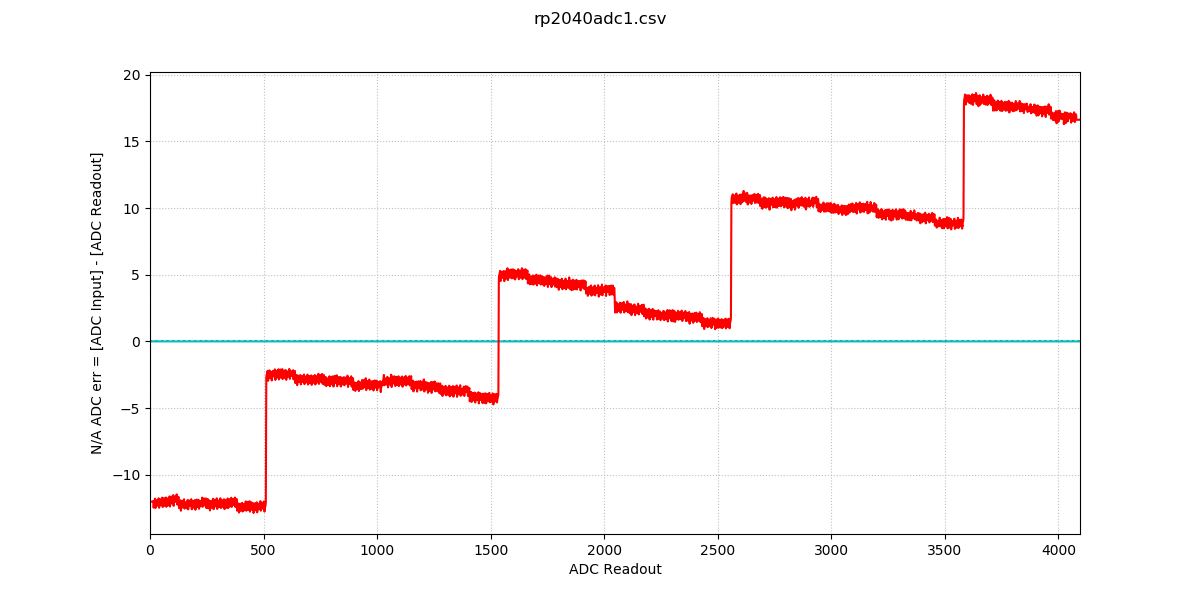

The file beside this chart, header and first rows:
0, 12, 12, 12, 12, 13, 12, 12, 12, 12, 13, 12, 12
1, 12, 11, 12, 13, 12, 12, 12, 12, 12, 12, 13, 12
2, 13, 12, 12, 11, 12, 13, 13, 12, 13, 12, 13, 12
3, 12, 12, 13, 13, 13, 13, 12, 13, 13, 13, 12, 13
4, 12, 13, 13, 13, 13, 12, 13, 13, 13, 12, 13, 12
5, 12, 13, 13, 13, 13, 13, 13, 13, 13, 13, 13, 13
6, 13, 13, 13, 13, 12, 13, 13, 13, 13, 13, 12, 13
7, 12, 13, 13, 13, 12, 12, 13, 12, 12, 12, 13, 13
8, 13, 13, 13, 13, 12, 13, 13, 13, 13, 13, 13, 13
9, 14, 13, 13, 13, 13, 13, 13, 14, 13, 14, 13, 13
10, 13, 14, 14, 14, 14, 13, 13, 13, 13, 13, 13, 13
11, 13, 14, 14, 13, 13, 13, 13, 13, 13, 14, 13, 13
12, 13, 14, 14, 14, 14, 14, 13, 14, 13, 14, 13, 14
13, 13, 14, 14, 14, 13, 14, 13, 13, 14, 14, 13, 13
14, 13, 13, 14, 13, 13, 14, 13, 13, 13, 14, 14, 14
15, 14, 13, 13, 14, 14, 14, 14, 14, 14, 14, 13, 14
16, 14, 13, 15, 14, 14, 14, 14, 14, 14, 14, 14, 14
17, 14, 15, 14, 16, 14, 13, 14, 13, 14, 14, 14, 14
18, 14, 13, 14, 14, 14, 15, 14, 14, 14, 14, 14, 14
19, 14, 15, 14, 14, 14, 15, 14, 15, 15, 15, 14, 14
20, 16, 16, 14, 14, 14, 14, 15, 16, 15, 15, 14, 14
21, 14, 15, 15, 15, 15, 14, 15, 14, 15, 15, 15, 15
22, 16, 15, 15, 15, 16, 14, 14, 14, 15, 16, 16, 15
23, 14, 15, 15, 16, 15, 15, 14, 16, 16, 15, 16, 15
24, 15, 16, 16, 14, 15, 15, 14, 14, 16, 16, 16, 15
25, 16, 15, 15, 16, 16, 16, 16, 15, 16, 16, 16, 16
26, 14, 16, 15, 16, 16, 15, 16, 16, 15, 16, 16, 16
27, 16, 17, 16, 16, 16, 15, 16, 16, 16, 16, 16, 16
28, 16, 16, 16, 16, 16, 16, 16, 16, 16, 16, 16, 16
29, 16, 16, 16, 16, 17, 16, 16, 16, 16, 16, 16, 16
30, 17, 16, 16, 16, 16, 16, 16, 16, 16, 16, 16, 16
31, 16, 16, 16, 17, 16, 16, 16, 17, 17, 16, 16, 16
32, 16, 17, 17, 16, 16, 17, 17, 16, 17, 16, 16, 16
33, 17, 17, 17, 17, 16, 16, 16, 16, 17, 17, 17, 16
34, 17, 16, 17, 17, 17, 17, 17, 17, 17, 16, 17, 17
35, 17, 17, 17, 17, 16, 17, 16, 16, 17, 17, 17, 17
36, 17, 16, 17, 17, 16, 17, 17, 17, 17, 17, 17, 17
37, 16, 17, 17, 17, 17, 17, 17, 17, 17, 17, 17, 17
38, 17, 17, 17, 17, 17, 17, 17, 17, 18, 18, 17, 17
39, 17, 17, 17, 17, 18, 17, 17, 17, 18, 17, 17, 17
40, 17, 18, 18, 17, 17, 17, 17, 17, 17, 17, 17, 18
41, 17, 18, 18, 18, 18, 17, 17, 18, 18, 17, 17, 17
42, 17, 18, 17, 17, 18, 17, 18, 18, 17, 17, 17, 17
43, 17, 18, 18, 18, 18, 18, 18, 17, 17, 17, 17, 18
44, 19, 18, 18, 18, 18, 18, 18, 18, 18, 18, 18, 17
45, 18, 19, 17, 18, 18, 18, 17, 18, 19, 18, 18, 19
46, 18, 18, 18, 18, 18, 18, 18, 18, 18, 18, 18, 18
47, 18, 18, 19, 18, 18, 18, 18, 18, 18, 18, 18, 18
48, 18, 19, 18, 18, 18, 18, 18, 19, 19, 18, 18, 18
49, 18, 19, 18, 18, 18, 18, 18, 18, 19, 18, 19, 18
50, 18, 19, 18, 18, 19, 18, 18, 19, 19, 19, 19, 18
51, 19, 19, 19, 19, 19, 19, 19, 19, 18, 18, 18, 18
52, 18, 18, 19, 19, 19, 18, 18, 18, 19, 18, 19, 19
53, 19, 19, 19, 18, 19, 19, 19, 18, 19, 19, 20, 19
54, 19, 19, 19, 19, 19, 19, 19, 19, 19, 19, 19, 19
55, 19, 19, 19, 19, 20, 20, 19, 18, 19, 19, 19, 19
56, 19, 20, 19, 19, 19, 19, 19, 19, 19, 20, 20, 19
57, 19, 19, 20, 19, 19, 19, 19, 19, 19, 19, 20, 19
58, 20, 20, 20, 20, 19, 19, 19, 19, 19, 20, 20, 20
59, 19, 20, 19, 19, 20, 19, 20, 20, 20, 20, 19, 19
60, 19, 20, 20, 20, 20, 20, 19, 19, 20, 19, 19, 20
... 32,707 more rows
